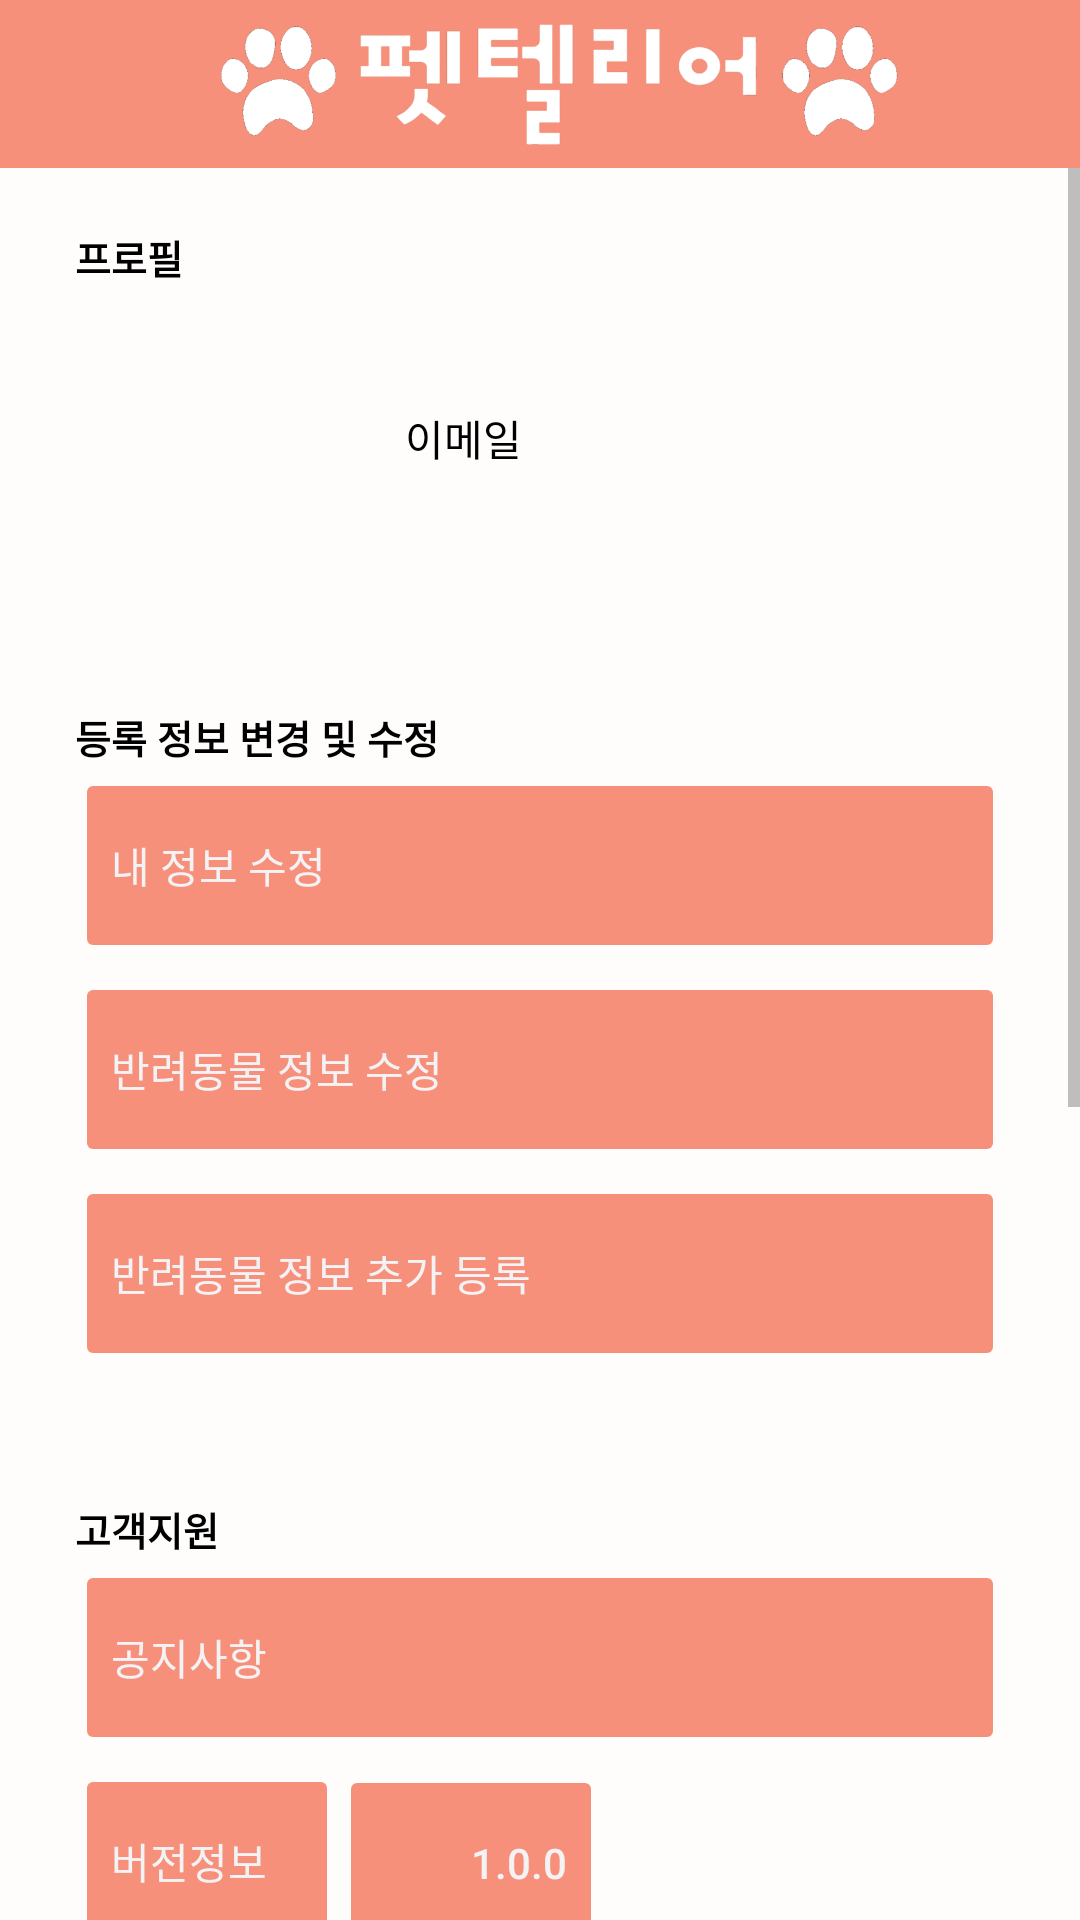

The Android layout XML behind this screen, and the referenced resources:
<!-- AndroidManifest.xml: application theme Theme.Pettelier_AndroidVol2 -->
<!-- res/layout/activity_my_page.xml -->
<?xml version="1.0" encoding="utf-8"?>
<LinearLayout
    xmlns:android="http://schemas.android.com/apk/res/android"
    android:layout_width="match_parent"
    android:layout_height="match_parent"
    android:orientation="vertical">
    <com.google.android.material.appbar.AppBarLayout
        android:layout_width="match_parent"
        android:layout_height="wrap_content">
        <androidx.appcompat.widget.Toolbar
            android:layout_width="match_parent"
            android:layout_height="?attr/actionBarSize"
            android:baselineAligned="false">
            <ImageView
                android:layout_width="match_parent"
                android:layout_height="match_parent"
                android:src="@drawable/petlogo3" />
        </androidx.appcompat.widget.Toolbar>
    </com.google.android.material.appbar.AppBarLayout>

    <ScrollView
        android:layout_width="match_parent"
        android:layout_height="match_parent"
        android:background="#FFFCFC">

        <LinearLayout
            android:layout_width="wrap_content"
            android:layout_height="wrap_content"
            android:layout_marginHorizontal="25dp"
            android:orientation="vertical">

            <TextView
                android:layout_width="match_parent"
                android:layout_height="20dp"

                android:layout_marginTop="20dp"
                android:text="프로필"
                android:textSize="13dp"
                android:textStyle="bold" />
            
            <LinearLayout
                android:layout_width="match_parent"
                android:layout_height="wrap_content"
                android:orientation="horizontal">

                <ImageView
                    android:id="@+id/ClientFragment5_GoogleProfile"
                    android:layout_width="80dp"
                    android:layout_height="80dp"
                    android:layout_margin="10dp"
                    android:src="@drawable/ic_launcher_foreground" />

                <TextView
                    android:id="@+id/ClientFragment5_GoogleEmail"
                    android:layout_width="match_parent"
                    android:layout_height="80dp"
                    android:layout_marginHorizontal="10dp"
                    android:layout_marginTop="10dp"
                    android:gravity="center_vertical"
                    android:text="이메일" />
            </LinearLayout>

            <TextView
                android:layout_width="match_parent"
                android:layout_height="20dp"

                android:layout_marginTop="40dp"
                android:text="등록 정보 변경 및 수정"
                android:textSize="13dp"
                android:textStyle="bold" />

            <Button
                android:id="@+id/ClientFragment5_userInfo"
                android:layout_width="match_parent"
                android:layout_height="65dp"

                android:stateListAnimator="@null"
                android:text="내 정보 수정"
                android:textAlignment="textStart"
                android:textColor="#F3F3F6" />
            
            <View
                android:layout_width="match_parent"
                android:layout_height="1dp"
                android:layout_marginVertical="1dp" />


            <Button
                android:id="@+id/ClientFragment5_petInfo"
                android:layout_width="match_parent"
                android:layout_height="65dp"

                android:stateListAnimator="@null"
                android:text="반려동물 정보 수정"
                android:textAlignment="textStart"
                android:textColor="#F3F3F6" />

            <View
                android:layout_width="match_parent"
                android:layout_height="1dp"
                android:layout_marginVertical="1dp" />

            <Button
                android:id="@+id/clientFragment5_petInfo"
                android:layout_width="match_parent"
                android:layout_height="65dp"

                android:stateListAnimator="@null"
                android:text="반려동물 정보 추가 등록"
                android:textAlignment="textStart"
                android:textColor="#F3F3F6" />

            <View
                android:id="@+id/view3"
                android:layout_width="match_parent"
                android:layout_height="1dp"
                android:layout_marginVertical="1dp" />

            <TextView
                android:layout_width="match_parent"
                android:layout_height="20dp"

                android:layout_marginTop="40dp"
                android:text="고객지원"
                android:textSize="13dp"
                android:textStyle="bold" />

            <Button
                android:id="@+id/fragment_notice"
                android:layout_width="match_parent"
                android:layout_height="65dp"

                android:stateListAnimator="@null"
                android:text="공지사항"
                android:textAlignment="textStart"
                android:textColor="#F3F3F6" />
            
            <View
                android:layout_width="match_parent"
                android:layout_height="1dp"
                android:layout_marginVertical="1dp" />

            <LinearLayout
                android:layout_width="match_parent"
                android:layout_height="wrap_content"
                android:orientation="horizontal">

                <Button
                    android:layout_width="wrap_content"
                    android:layout_height="65dp"

                    android:enabled="false"
                    android:stateListAnimator="@null"
                    android:text="버전정보"
                    android:textAlignment="textStart"
                    android:textColor="#F3F3F6" />

                <Button
                    android:layout_width="wrap_content"
                    android:layout_height="65dp"
                    android:layout_marginEnd="0dp"

                    android:enabled="false"
                    android:stateListAnimator="@null"
                    android:text="1.0.0"
                    android:textAlignment="viewEnd"
                    android:textColor="#F3F3F6" />

            </LinearLayout>
            
            <View
                android:layout_width="match_parent"
                android:layout_height="1dp"
                android:layout_marginVertical="1dp" />

            <Button
                android:layout_width="match_parent"
                android:layout_height="65dp"

                android:stateListAnimator="@null"
                android:text="서비스 이용약관"
                android:textAlignment="textStart"
                android:textColor="#F3F3F6" />
            
            <View
                android:layout_width="match_parent"
                android:layout_height="1dp"
                android:layout_marginVertical="1dp" />

            <Button
                android:id="@+id/ClientFragment5_personal"
                android:layout_width="match_parent"
                android:layout_height="65dp"

                android:stateListAnimator="@null"
                android:text="개인정보 처리방침"
                android:textAlignment="textStart"
                android:textColor="#F3F3F6" />
            
            <View
                android:layout_width="match_parent"
                android:layout_height="1dp"
                android:layout_marginVertical="1dp" />

            <Button
                android:layout_width="match_parent"
                android:layout_height="65dp"

                android:stateListAnimator="@null"
                android:text="위치정보 이용약관"
                android:textAlignment="textStart"
                android:textColor="#F3F3F6" />
            
            <View
                android:layout_width="match_parent"
                android:layout_height="1dp"
                android:layout_marginVertical="1dp" />

            <Button
                android:id="@+id/ClientFragment5_myInfo"
                android:layout_width="match_parent"
                android:layout_height="65dp"

                android:stateListAnimator="@null"
                android:text="앱 개발자 소개"
                android:textAlignment="textStart"
                android:textColor="#F3F3F6" />
            
            <View
                android:layout_width="match_parent"
                android:layout_height="1dp"
                android:layout_marginVertical="1dp" />

            <Button
                android:id="@+id/logout"
                android:layout_width="match_parent"
                android:layout_height="65dp"
                android:layout_marginTop="50dp"

                android:stateListAnimator="@null"
                android:text="로그아웃"
                android:textAlignment="textStart"
                android:textColor="#F3F3F6" />

            <View
                android:layout_width="match_parent"
                android:layout_height="1dp"
                android:layout_marginVertical="1dp" />

            <View
                android:layout_width="match_parent"
                android:layout_height="100dp" />


        </LinearLayout>
    </ScrollView>
</LinearLayout>
<!-- resources referenced by this layout -->
<resources>
  <!-- drawable petlogo3: png bitmap (drawable, 62122 bytes) -->
  <style name="Theme.Pettelier_AndroidVol2" parent="Theme.AppCompat">
          
           
          <item name="colorPrimary">@color/purple_500</item>
          <item name="colorPrimaryVariant">@color/purple_700</item>
          <item name="colorOnPrimary">@color/white</item>
          
          <item name="colorSecondary">@color/teal_200</item>
          <item name="colorSecondaryVariant">@color/teal_700</item>
          <item name="colorOnSecondary">@color/black</item>
          
          <item name="android:statusBarColor" tools:targetApi="l">?attr/colorPrimaryVariant</item>
          
          <item name="android:textColor">#FF000000</item>
          <item name="android:editTextColor">#FF000000</item>
          <item name="android:colorControlNormal">#FF848484</item>
          <item name="android:textColorHint">#FF848484</item>
          <item name="android:colorButtonNormal">#F6907B</item>
  
          <item name="windowActionBar">false</item>
          <item name="windowNoTitle">true</item>
  
  
      </style>
  <color name="purple_500">#F6907B</color>
  <color name="purple_700">#F6907B</color>
  <color name="white">#FFFFFFFF</color>
  <color name="teal_200">#FF03DAC5</color>
  <color name="teal_700">#FF018786</color>
  <color name="black">#FF000000</color>
</resources>
